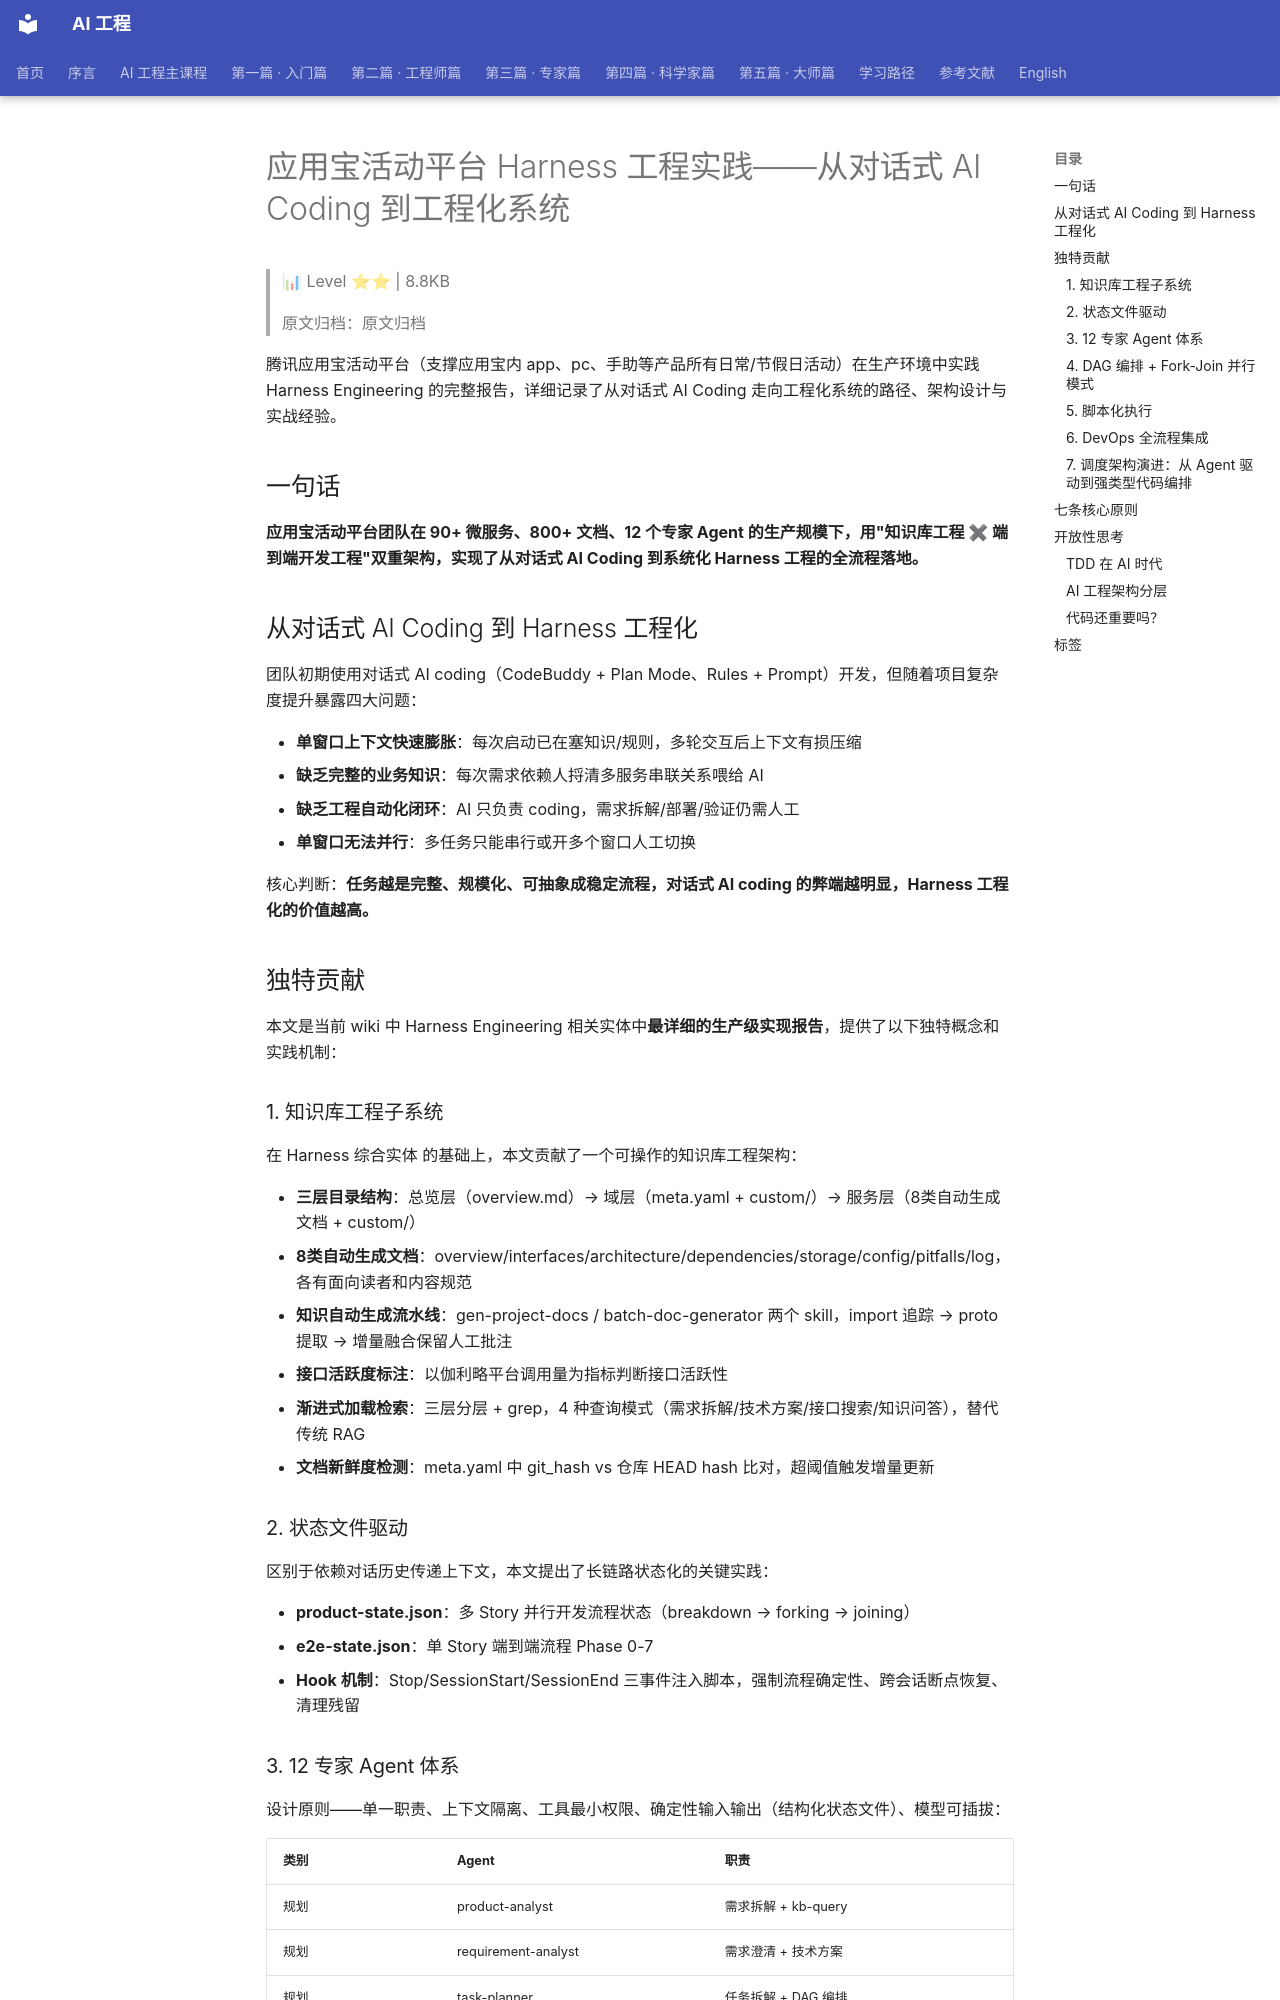

repository: QianJinGuo/wiki-book · page: ch05/017-harness-ai-coding.html · generator: mkdocs

# 应用宝活动平台 Harness 工程实践——从对话式 AI Coding 到工程化系统

> 📊 Level ⭐⭐ | 8.8KB

> 原文归档：原文归档

腾讯应用宝活动平台（支撑应用宝内 app、pc、手助等产品所有日常/节假日活动）在生产环境中实践 Harness Engineering 的完整报告，详细记录了从对话式 AI Coding 走向工程化系统的路径、架构设计与实战经验。

## 一句话

**应用宝活动平台团队在 90+ 微服务、800+ 文档、12 个专家 Agent 的生产规模下，用"知识库工程 ✖ 端到端开发工程"双重架构，实现了从对话式 AI Coding 到系统化 Harness 工程的全流程落地。**

## 从对话式 AI Coding 到 Harness 工程化

团队初期使用对话式 AI coding（CodeBuddy + Plan Mode、Rules + Prompt）开发，但随着项目复杂度提升暴露四大问题：

- **单窗口上下文快速膨胀**：每次启动已在塞知识/规则，多轮交互后上下文有损压缩
- **缺乏完整的业务知识**：每次需求依赖人捋清多服务串联关系喂给 AI
- **缺乏工程自动化闭环**：AI 只负责 coding，需求拆解/部署/验证仍需人工
- **单窗口无法并行**：多任务只能串行或开多个窗口人工切换

核心判断：**任务越是完整、规模化、可抽象成稳定流程，对话式 AI coding 的弊端越明显，Harness 工程化的价值越高。**

## 独特贡献

本文是当前 wiki 中 Harness Engineering 相关实体中**最详细的生产级实现报告**，提供了以下独特概念和实践机制：

### 1. 知识库工程子系统

在 Harness 综合实体 的基础上，本文贡献了一个可操作的知识库工程架构：

- **三层目录结构**：总览层（overview.md）→ 域层（meta.yaml + custom/）→ 服务层（8类自动生成文档 + custom/）
- **8类自动生成文档**：overview/interfaces/architecture/dependencies/storage/config/pitfalls/log，各有面向读者和内容规范
- **知识自动生成流水线**：gen-project-docs / batch-doc-generator 两个 skill，import 追踪 → proto 提取 → 增量融合保留人工批注
- **接口活跃度标注**：以伽利略平台调用量为指标判断接口活跃性
- **渐进式加载检索**：三层分层 + grep，4 种查询模式（需求拆解/技术方案/接口搜索/知识问答），替代传统 RAG
- **文档新鲜度检测**：meta.yaml 中 git_hash vs 仓库 HEAD hash 比对，超阈值触发增量更新

### 2. 状态文件驱动

区别于依赖对话历史传递上下文，本文提出了长链路状态化的关键实践：

- **product-state.json**：多 Story 并行开发流程状态（breakdown → forking → joining）
- **e2e-state.json**：单 Story 端到端流程 Phase 0-7
- **Hook 机制**：Stop/SessionStart/SessionEnd 三事件注入脚本，强制流程确定性、跨会话断点恢复、清理残留
